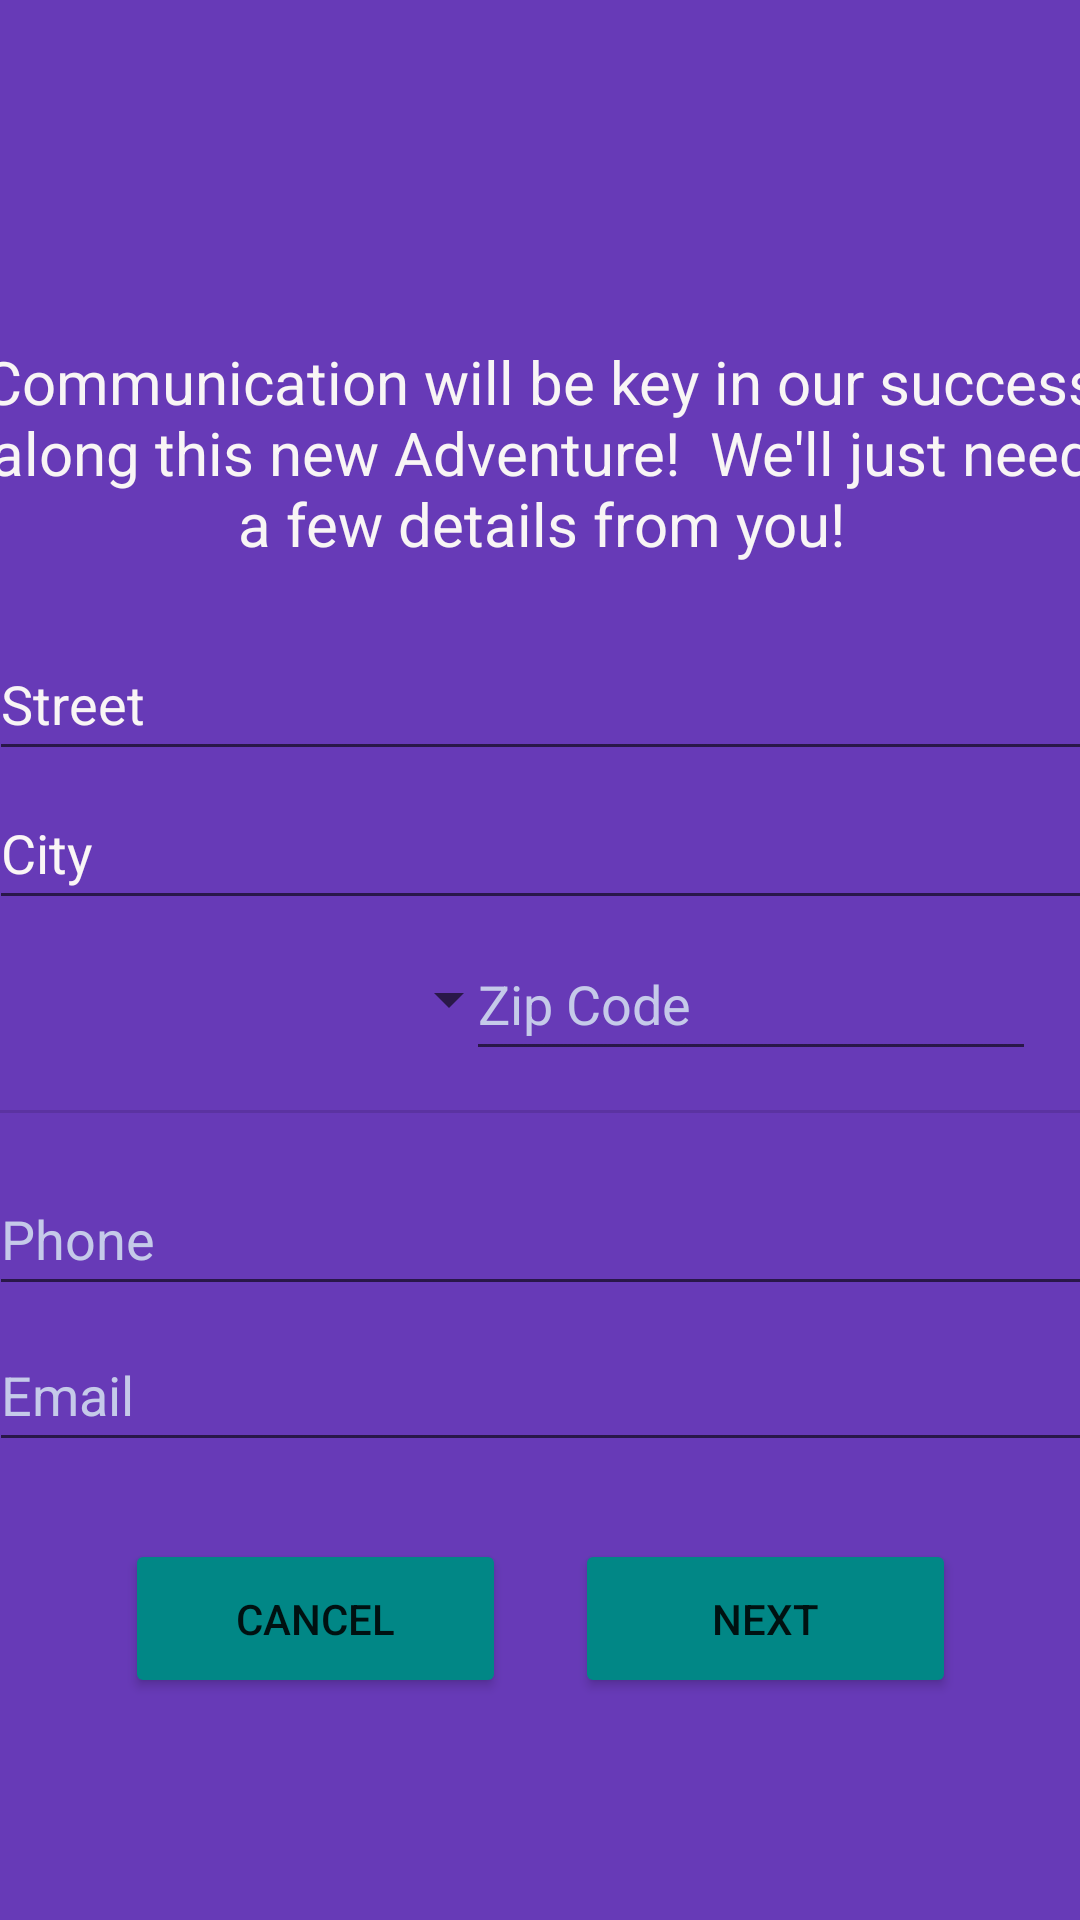

Produce the Android XML layout that renders to this screen, including the resource entries it uses.
<!-- AndroidManifest.xml: application theme Theme.WeightLoss_Pathway_project -->
<!-- res/layout/activity_create_user_contact_info.xml -->
<?xml version="1.0" encoding="utf-8"?>
<androidx.constraintlayout.widget.ConstraintLayout xmlns:android="http://schemas.android.com/apk/res/android"
    xmlns:app="http://schemas.android.com/apk/res-auto"
    xmlns:tools="http://schemas.android.com/tools"
    android:layout_width="match_parent"
    android:layout_height="match_parent"
    android:background="#673AB7"
    tools:context=".CreateUserContactInfo">

    <Button
        android:id="@+id/createUserContactNextBtn"
        android:layout_width="127dp"
        android:layout_height="53dp"
        android:backgroundTint="#FF018786"
        android:text="@string/createNext"
        app:layout_constraintBottom_toBottomOf="parent"
        app:layout_constraintEnd_toEndOf="parent"
        app:layout_constraintHorizontal_bias="0.823"
        app:layout_constraintStart_toStartOf="parent"
        app:layout_constraintTop_toTopOf="parent"
        app:layout_constraintVertical_bias="0.874"
        tools:ignore="DuplicateSpeakableTextCheck,DuplicateSpeakableTextCheck,TextContrastCheck" />

    <Button
        android:id="@+id/createUserCancelBtn"
        android:layout_width="127dp"
        android:layout_height="53dp"
        android:backgroundTint="#FF018786"
        android:text="@string/createCancel"
        app:layout_constraintBottom_toBottomOf="parent"
        app:layout_constraintEnd_toEndOf="parent"
        app:layout_constraintHorizontal_bias="0.179"
        app:layout_constraintStart_toStartOf="parent"
        app:layout_constraintTop_toTopOf="parent"
        app:layout_constraintVertical_bias="0.874"
        tools:ignore="DuplicateSpeakableTextCheck,DuplicateSpeakableTextCheck,TextContrastCheck" />

    <TextView
        android:id="@+id/createHeaderLbl2"
        android:layout_width="373dp"
        android:layout_height="93dp"
        android:text="@string/createGetContactInfo"
        android:textAlignment="center"
        android:textColor="#F8F5F5"
        android:textSize="20sp"
        app:layout_constraintBottom_toBottomOf="parent"
        app:layout_constraintEnd_toEndOf="parent"
        app:layout_constraintStart_toStartOf="parent"
        app:layout_constraintTop_toTopOf="parent"
        app:layout_constraintVertical_bias="0.208" />

    <ImageView
        android:id="@+id/loginImgView"
        android:layout_width="366dp"
        android:layout_height="80dp"
        android:contentDescription="@string/loginImageDescription"
        app:layout_constraintBottom_toBottomOf="parent"
        app:layout_constraintEnd_toEndOf="parent"
        app:layout_constraintHorizontal_bias="0.488"
        app:layout_constraintStart_toStartOf="parent"
        app:layout_constraintTop_toTopOf="parent"
        app:layout_constraintVertical_bias="0.046"
        app:srcCompat="@drawable/wellness_image" />

    <EditText
        android:id="@+id/createContactStreetTxt"
        android:layout_width="368dp"
        android:layout_height="48dp"
        android:autofillHints=""
        android:ems="10"
        android:hint="@string/createStreet"
        android:inputType="textPostalAddress"
        android:textColor="#F8F5F5"
        android:textColorHint="#F8F5F5"
        app:layout_constraintBottom_toBottomOf="parent"
        app:layout_constraintEnd_toEndOf="parent"
        app:layout_constraintHorizontal_bias="0.511"
        app:layout_constraintStart_toStartOf="parent"
        app:layout_constraintTop_toTopOf="parent"
        app:layout_constraintVertical_bias="0.353" />

    <EditText
        android:id="@+id/createContactCityTxt"
        android:layout_width="368dp"
        android:layout_height="48dp"
        android:autofillHints=""
        android:ems="10"
        android:inputType="textPersonName"
        android:minHeight="48dp"
        android:text="@string/createCity"
        android:textColor="#FAF6F6"
        android:textColorHint="#F4F0F0"
        app:layout_constraintBottom_toBottomOf="parent"
        app:layout_constraintEnd_toEndOf="parent"
        app:layout_constraintHorizontal_bias="0.511"
        app:layout_constraintStart_toStartOf="parent"
        app:layout_constraintTop_toTopOf="parent"
        app:layout_constraintVertical_bias="0.437" />

    <Spinner
        android:id="@+id/createContactSpinner"
        android:layout_width="156dp"
        android:layout_height="48dp"
        android:contentDescription="@string/createStateDropDown"
        app:layout_constraintBottom_toBottomOf="parent"
        app:layout_constraintEnd_toEndOf="parent"
        app:layout_constraintHorizontal_bias="0.086"
        app:layout_constraintStart_toStartOf="parent"
        app:layout_constraintTop_toTopOf="parent"
        app:layout_constraintVertical_bias="0.522" />

    <EditText
        android:id="@+id/createContactZipTxt"
        android:layout_width="190dp"
        android:layout_height="48dp"
        android:autofillHints=""
        android:ems="10"
        android:hint="@string/createZip"
        android:inputType="number"
        android:textColorHint="#C5CAE9"
        app:layout_constraintBottom_toBottomOf="parent"
        app:layout_constraintEnd_toEndOf="parent"
        app:layout_constraintHorizontal_bias="0.914"
        app:layout_constraintStart_toStartOf="parent"
        app:layout_constraintTop_toTopOf="parent"
        app:layout_constraintVertical_bias="0.522" />

    <View
        android:id="@+id/divider"
        android:layout_width="402dp"
        android:layout_height="1dp"
        android:background="?android:attr/listDivider"
        app:layout_constraintBottom_toBottomOf="parent"
        app:layout_constraintEnd_toEndOf="parent"
        app:layout_constraintHorizontal_bias="0.444"
        app:layout_constraintStart_toStartOf="parent"
        app:layout_constraintTop_toTopOf="parent"
        app:layout_constraintVertical_bias="0.579" />

    <EditText
        android:id="@+id/createContactPhoneTxt"
        android:layout_width="368dp"
        android:layout_height="wrap_content"
        android:autofillHints=""
        android:ems="10"
        android:hint="@string/createPhone"
        android:inputType="phone"
        android:minHeight="48dp"
        android:textColorHint="#C5CAE9"
        app:layout_constraintBottom_toBottomOf="parent"
        app:layout_constraintEnd_toEndOf="parent"
        app:layout_constraintStart_toStartOf="parent"
        app:layout_constraintTop_toTopOf="parent"
        app:layout_constraintVertical_bias="0.654" />

    <EditText
        android:id="@+id/createContactEmailTxt"
        android:layout_width="368dp"
        android:layout_height="wrap_content"
        android:autofillHints=""
        android:ems="10"
        android:hint="@string/createEmail"
        android:inputType="textEmailAddress"
        android:minHeight="48dp"
        android:textColorHint="#C5CAE9"
        app:layout_constraintBottom_toBottomOf="parent"
        app:layout_constraintEnd_toEndOf="parent"
        app:layout_constraintHorizontal_bias="0.511"
        app:layout_constraintStart_toStartOf="parent"
        app:layout_constraintTop_toTopOf="parent"
        app:layout_constraintVertical_bias="0.742" />
</androidx.constraintlayout.widget.ConstraintLayout>
<!-- resources referenced by this layout -->
<resources>
  <string name="createCancel">"Cancel"</string>
  <string name="createCity">"City"</string>
  <string name="createEmail">"Email"</string>
  <string name="createGetContactInfo">"Communication will be key in our success along this new Adventure!  We'll just need a few details from you!"</string>
  <string name="createNext">"Next"</string>
  <string name="createPhone">"Phone"</string>
  <string name="createStateDropDown">"State Drop Down"</string>
  <string name="createStreet">"Street"</string>
  <string name="createZip">"Zip Code"</string>
  <string name="loginImageDescription">"ImgHeader"</string>
  <style name="Theme.WeightLoss_Pathway_project" parent="Theme.MaterialComponents.DayNight.DarkActionBar">
          
          <item name="colorPrimary">@color/purple_500</item>
          <item name="colorPrimaryVariant">@color/purple_700</item>
          <item name="colorOnPrimary">@color/white</item>
          
          <item name="colorSecondary">@color/teal_200</item>
          <item name="colorSecondaryVariant">@color/teal_700</item>
          <item name="colorOnSecondary">@color/black</item>
          
          <item name="android:statusBarColor" tools:targetApi="l">?attr/colorPrimaryVariant</item>
          
      </style>
  <!-- not gathered from this repository: default colours our renderer supplied (Android Studio template values) -->
  <color name="purple_500">#FF6200EE</color>
  <color name="purple_700">#FF3700B3</color>
  <color name="teal_200">#FF03DAC5</color>
  <color name="teal_700">#FF018786</color>
  <color name="black">#FF000000</color>
  <color name="white">#FFFFFFFF</color>
</resources>
